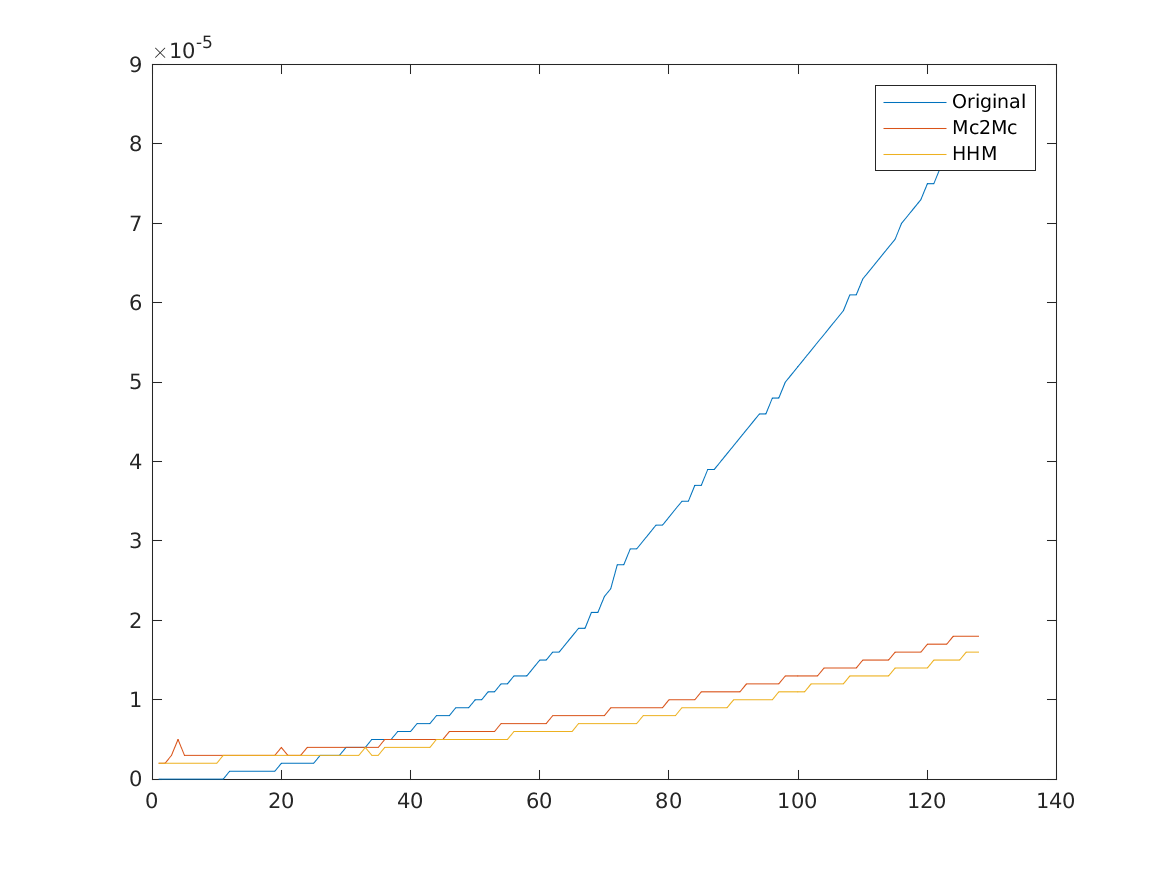

The data file committed next to this chart (first rows):
1, 0, 2e-06, 2e-06
2, 0, 2e-06, 2e-06
3, 0, 3e-06, 2e-06
4, 0, 5e-06, 2e-06
5, 0, 3e-06, 2e-06
6, 0, 3e-06, 2e-06
7, 0, 3e-06, 2e-06
8, 0, 3e-06, 2e-06
9, 0, 3e-06, 2e-06
10, 0, 3e-06, 2e-06
11, 0, 3e-06, 3e-06
12, 1e-06, 3e-06, 3e-06
13, 1e-06, 3e-06, 3e-06
14, 1e-06, 3e-06, 3e-06
15, 1e-06, 3e-06, 3e-06
16, 1e-06, 3e-06, 3e-06
17, 1e-06, 3e-06, 3e-06
18, 1e-06, 3e-06, 3e-06
19, 1e-06, 3e-06, 3e-06
20, 2e-06, 4e-06, 3e-06
21, 2e-06, 3e-06, 3e-06
22, 2e-06, 3e-06, 3e-06
23, 2e-06, 3e-06, 3e-06
24, 2e-06, 4e-06, 3e-06
25, 2e-06, 4e-06, 3e-06
26, 3e-06, 4e-06, 3e-06
27, 3e-06, 4e-06, 3e-06
28, 3e-06, 4e-06, 3e-06
29, 3e-06, 4e-06, 3e-06
30, 4e-06, 4e-06, 3e-06
31, 4e-06, 4e-06, 3e-06
32, 4e-06, 4e-06, 3e-06
33, 4e-06, 4e-06, 4e-06
34, 5e-06, 4e-06, 3e-06
35, 5e-06, 4e-06, 3e-06
36, 5e-06, 5e-06, 4e-06
37, 5e-06, 5e-06, 4e-06
38, 6e-06, 5e-06, 4e-06
39, 6e-06, 5e-06, 4e-06
40, 6e-06, 5e-06, 4e-06
41, 7e-06, 5e-06, 4e-06
42, 7e-06, 5e-06, 4e-06
43, 7e-06, 5e-06, 4e-06
44, 8e-06, 5e-06, 5e-06
45, 8e-06, 5e-06, 5e-06
46, 8e-06, 6e-06, 5e-06
47, 9e-06, 6e-06, 5e-06
48, 9e-06, 6e-06, 5e-06
49, 9e-06, 6e-06, 5e-06
50, 1e-05, 6e-06, 5e-06
51, 1e-05, 6e-06, 5e-06
52, 1.1e-05, 6e-06, 5e-06
53, 1.1e-05, 6e-06, 5e-06
54, 1.2e-05, 7e-06, 5e-06
55, 1.2e-05, 7e-06, 5e-06
56, 1.3e-05, 7e-06, 6e-06
57, 1.3e-05, 7e-06, 6e-06
58, 1.3e-05, 7e-06, 6e-06
59, 1.4e-05, 7e-06, 6e-06
60, 1.5e-05, 7e-06, 6e-06
61, 1.5e-05, 7e-06, 6e-06
... 67 more rows
